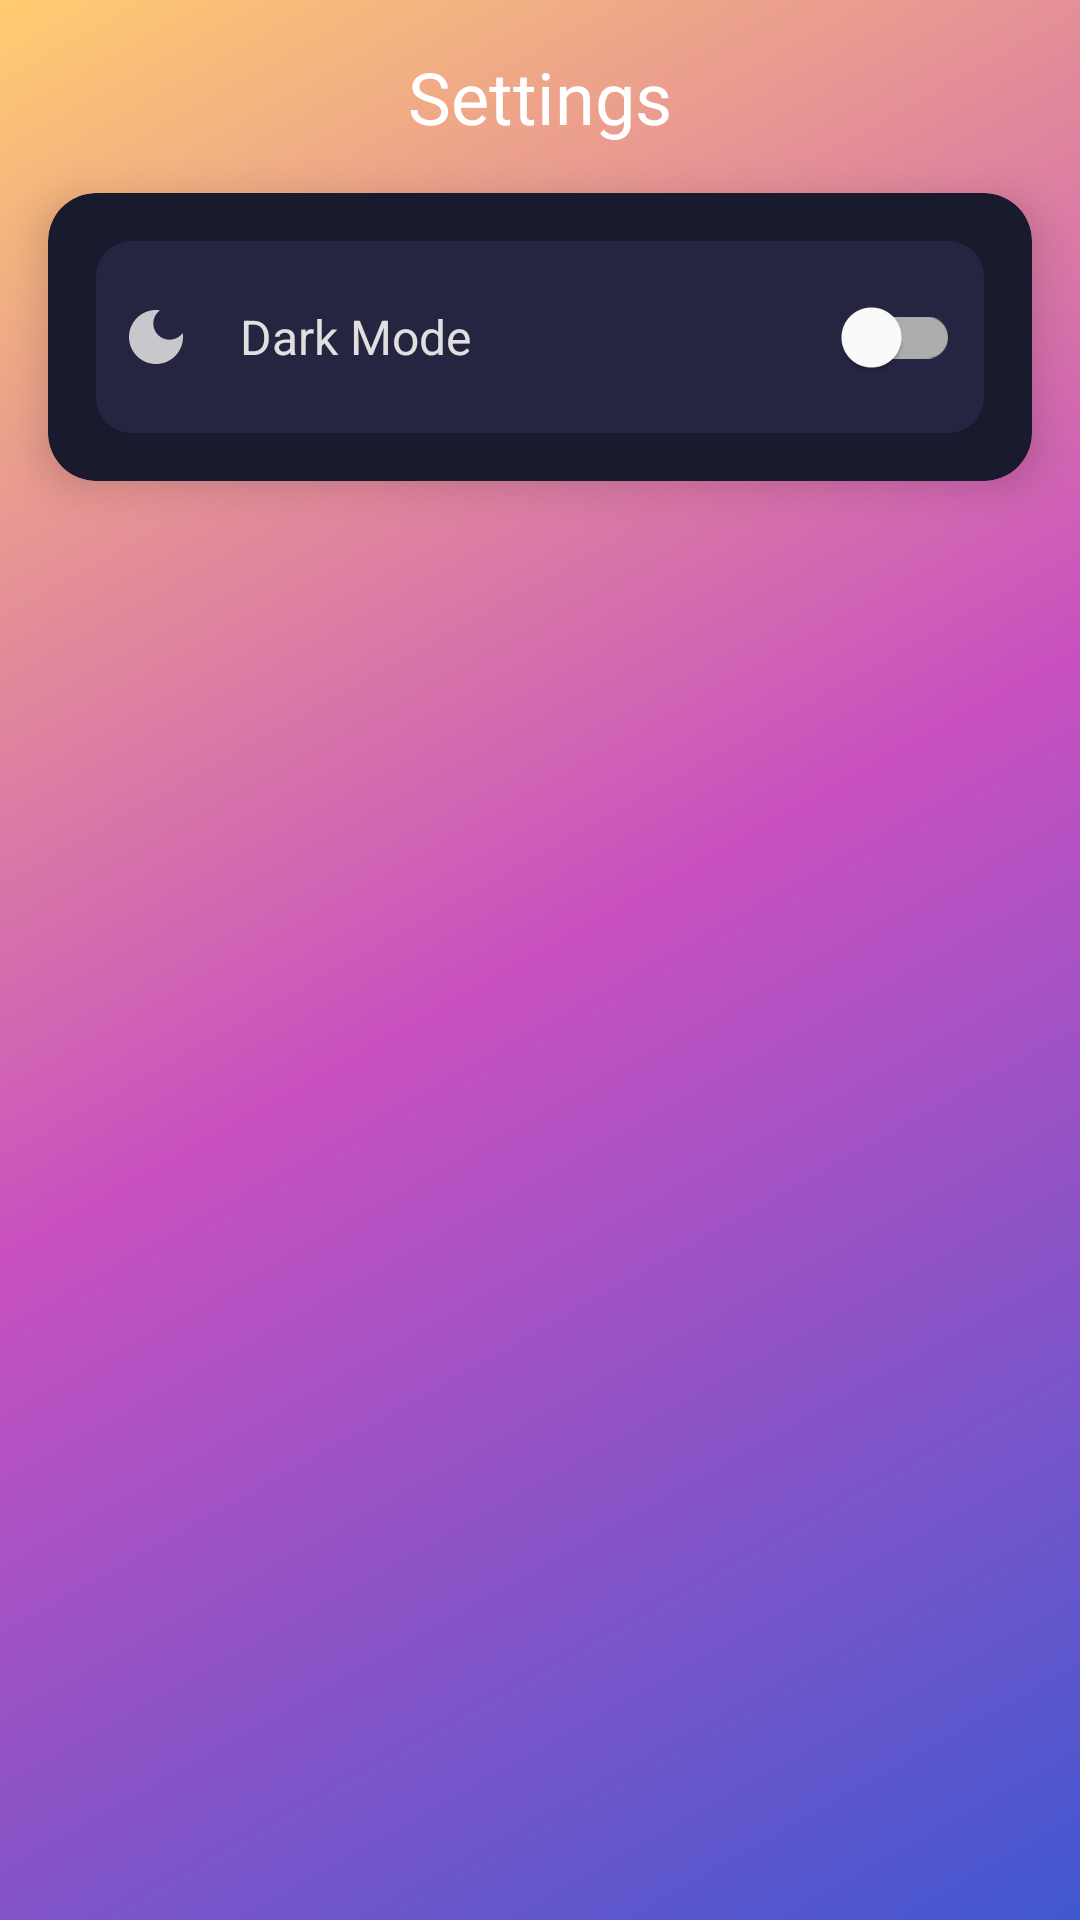

Here is an Android app screen rendered from its layout file. Give the layout XML and the strings, colors and styles it references.
<!-- AndroidManifest.xml: application theme Theme.Billbudddy -->
<!-- res/layout/activity_settings.xml -->
<?xml version="1.0" encoding="utf-8"?>
<androidx.constraintlayout.widget.ConstraintLayout xmlns:android="http://schemas.android.com/apk/res/android"
    xmlns:app="http://schemas.android.com/apk/res-auto"
    android:layout_width="match_parent"
    android:layout_height="match_parent"
    android:background="@drawable/settings_gradient_bg">

    <ImageButton
        android:id="@+id/backButton"
        android:layout_width="48dp"
        android:layout_height="48dp"
        android:layout_margin="16dp"
        android:background="?attr/selectableItemBackgroundBorderless"
        android:contentDescription="@string/back_button_description"
        android:src="@drawable/ic_back"
        app:layout_constraintStart_toStartOf="parent"
        app:layout_constraintTop_toTopOf="parent"
        app:tint="#FFFFFF" />

    <TextView
        android:id="@+id/settingsTitle"
        android:layout_width="wrap_content"
        android:layout_height="wrap_content"
        android:layout_marginTop="16dp"
        android:fontFamily="@font/poppins_semibold"
        android:text="@string/settings"
        android:textColor="#FFFFFF"
        android:textSize="24sp"
        app:layout_constraintEnd_toEndOf="parent"
        app:layout_constraintStart_toStartOf="parent"
        app:layout_constraintTop_toTopOf="parent" />

    <androidx.cardview.widget.CardView
        android:layout_width="match_parent"
        android:layout_height="wrap_content"
        android:layout_margin="16dp"
        app:cardCornerRadius="16dp"
        app:cardElevation="8dp"
        android:backgroundTint="#1A1A2E"
        app:layout_constraintTop_toBottomOf="@id/settingsTitle">

        <LinearLayout
            android:layout_width="match_parent"
            android:layout_height="wrap_content"
            android:orientation="vertical"
            android:padding="16dp">

            <LinearLayout
                android:layout_width="match_parent"
                android:layout_height="wrap_content"
                android:gravity="center_vertical"
                android:orientation="horizontal"
                android:padding="8dp"
                android:background="@drawable/settings_item_bg">

                <ImageView
                    android:layout_width="24dp"
                    android:layout_height="24dp"
                    android:src="@drawable/ic_dark_mode"
                    app:tint="#E0E0E0" />

                <TextView
                    android:layout_width="0dp"
                    android:layout_height="wrap_content"
                    android:layout_marginStart="16dp"
                    android:layout_weight="1"
                    android:text="@string/dark_mode"
                    android:textColor="#E0E0E0"
                    android:textSize="16sp" />

                <com.google.android.material.switchmaterial.SwitchMaterial
                    android:id="@+id/darkModeSwitch"
                    android:layout_width="wrap_content"
                    android:layout_height="wrap_content"
                    android:theme="@style/SettingsSwitchTheme" />
            </LinearLayout>

        </LinearLayout>
    </androidx.cardview.widget.CardView>

</androidx.constraintlayout.widget.ConstraintLayout>
<!-- resources referenced by this layout -->
<resources>
  <!-- drawable ic_dark_mode (drawable) -->
  <vector xmlns:android="http://schemas.android.com/apk/res/android"
      android:width="24dp"
      android:height="24dp"
      android:viewportWidth="24"
      android:viewportHeight="24">
      <path
          android:fillColor="?android:textColorPrimary"
          android:pathData="M12,3c-4.97,0 -9,4.03 -9,9s4.03,9 9,9s9,-4.03 9,-9c0,-0.46 -0.04,-0.92 -0.1,-1.36c-0.98,1.37 -2.58,2.26 -4.4,2.26c-2.98,0 -5.4,-2.42 -5.4,-5.4c0,-1.81 0.89,-3.42 2.26,-4.4C12.92,3.04 12.46,3 12,3L12,3z"/>
  </vector>
  <!-- drawable settings_gradient_bg (drawable) -->
  <?xml version="1.0" encoding="utf-8"?>
  <shape xmlns:android="http://schemas.android.com/apk/res/android">
      <gradient
          android:angle="135"
          android:startColor="#4158D0"
          android:centerColor="#C850C0"
          android:endColor="#FFCC70"
          android:type="linear" />
  </shape>
  <!-- drawable settings_item_bg (drawable) -->
  <?xml version="1.0" encoding="utf-8"?>
  <shape xmlns:android="http://schemas.android.com/apk/res/android">
      <solid android:color="#252542" />
      <corners android:radius="12dp" />
  </shape>
  <string name="back_button_description">Navigate back</string>
  <string name="dark_mode">Dark Mode</string>
  <string name="settings">Settings</string>
  <style name="SettingsSwitchTheme">
          <item name="colorControlActivated">#C850C0</item>
          <item name="colorSwitchThumbNormal">#E0E0E0</item>
          <item name="android:colorForeground">#4158D0</item>
      </style>
  <style name="Theme.Billbudddy" parent="Theme.MaterialComponents.DayNight.NoActionBar">
          <item name="colorPrimary">@color/accent_color</item>
          <item name="colorPrimaryVariant">@color/purple_700</item>
          <item name="colorOnPrimary">@color/primary_text</item>
          <item name="android:windowBackground">@color/background_color</item>
          <item name="android:statusBarColor">@android:color/transparent</item>
          <item name="android:navigationBarColor">@android:color/transparent</item>
      </style>
  <color name="accent_color">#4CAF50</color>
  <color name="purple_700">#FF3700B3</color>
  <color name="primary_text">#DE000000</color>
  <color name="background_color">#FFFFFF</color>
</resources>
